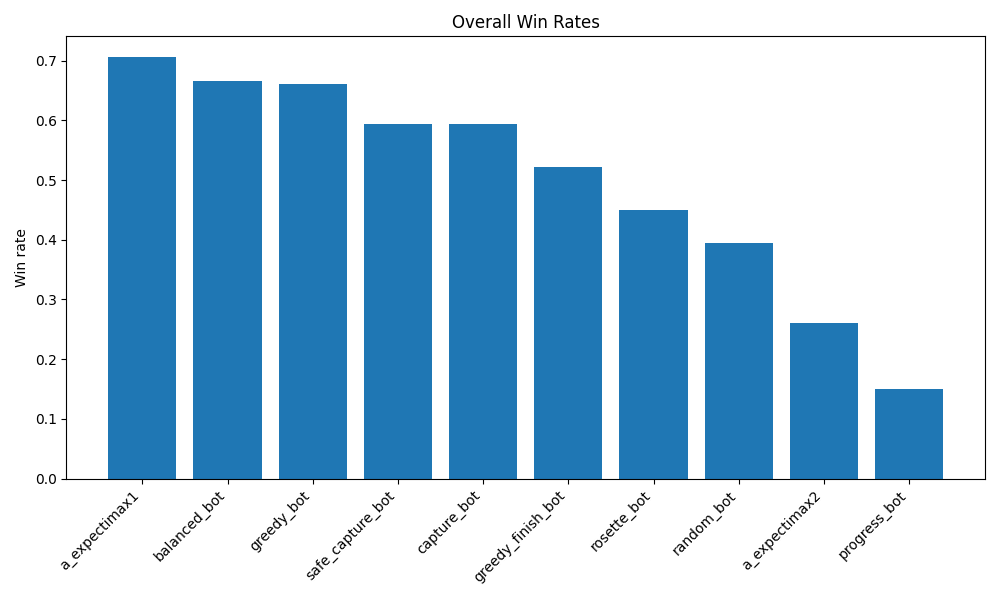

The file beside this chart, header and first rows:
bot, wins, games, winrate
a_expectimax1, 127, 180, 0.7056
balanced_bot, 120, 180, 0.6667
greedy_bot, 119, 180, 0.6611
safe_capture_bot, 107, 180, 0.5944
capture_bot, 107, 180, 0.5944
greedy_finish_bot, 94, 180, 0.5222
rosette_bot, 81, 180, 0.45
random_bot, 71, 180, 0.3944
a_expectimax2, 47, 180, 0.2611
progress_bot, 27, 180, 0.15
